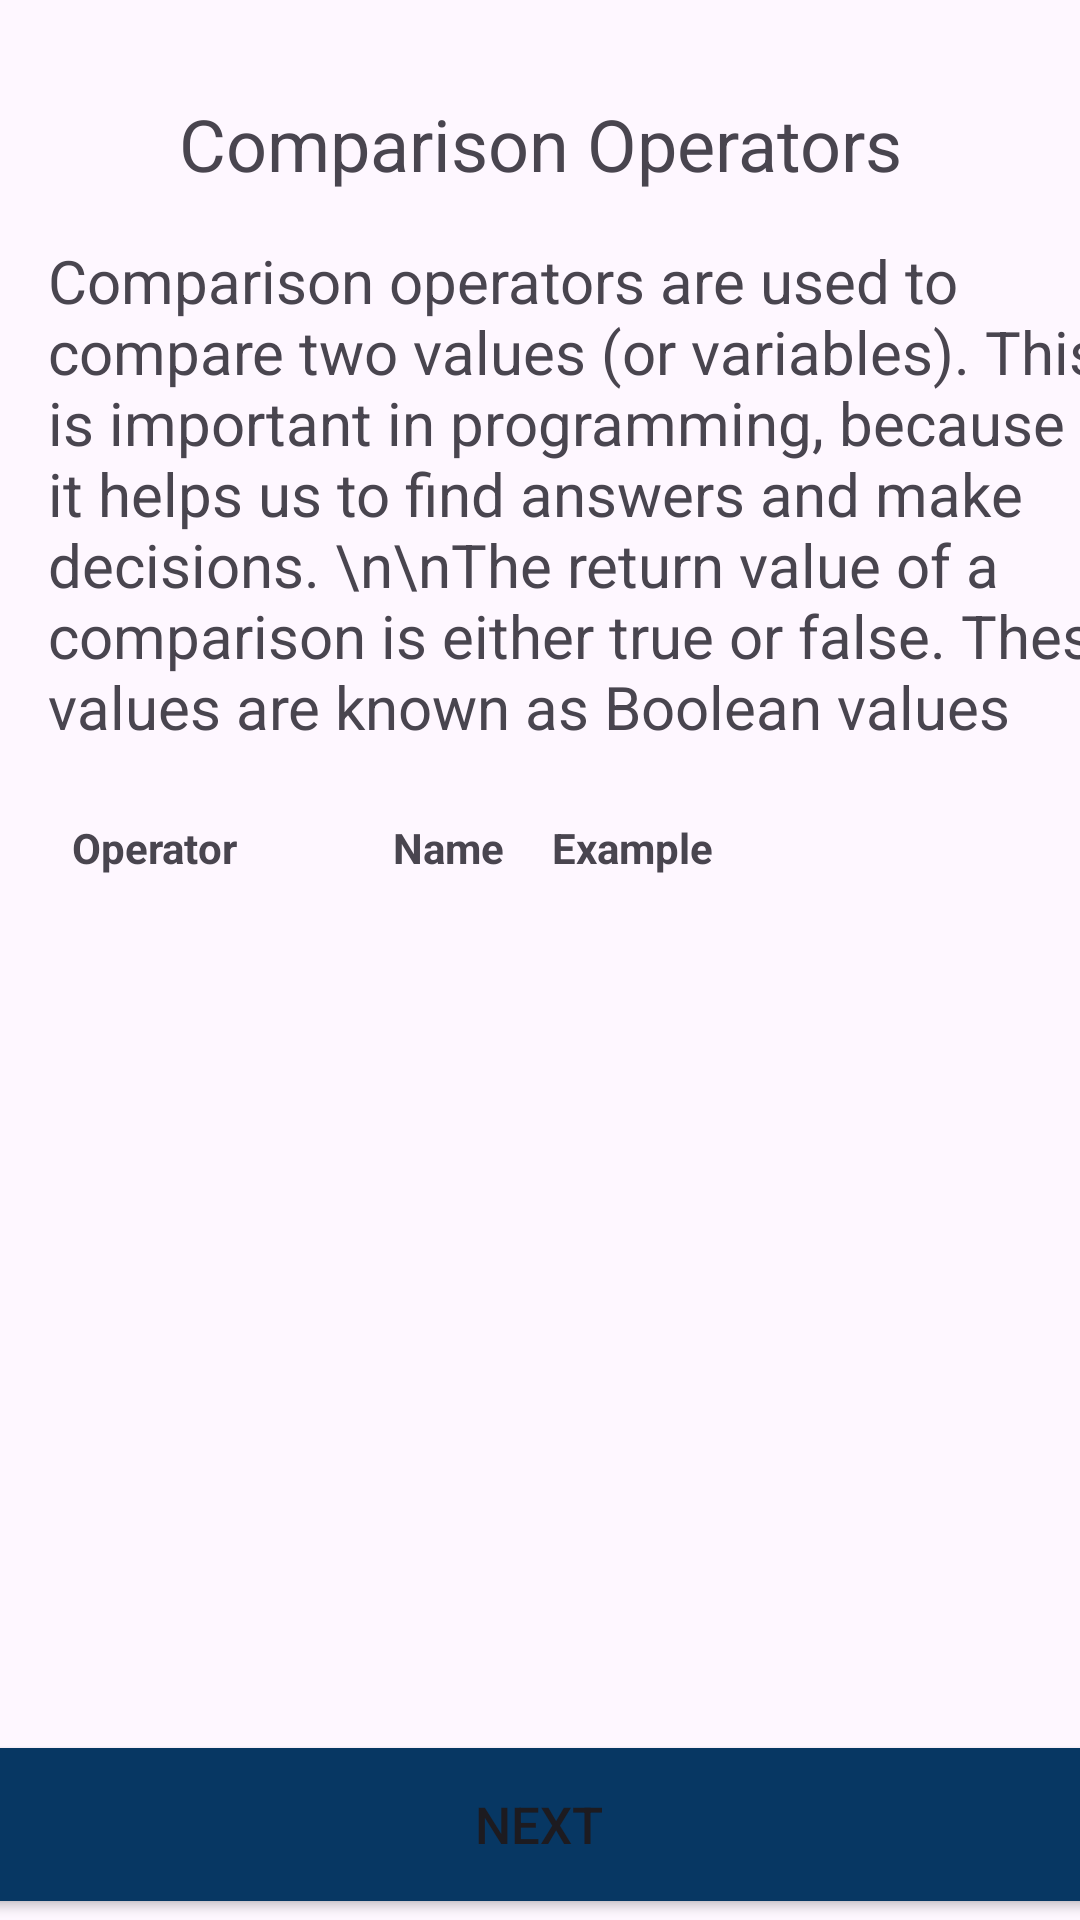

Android layout source for this screen:
<!-- AndroidManifest.xml: application theme Theme.LearnJava -->
<!-- res/layout/activity_java_comparison_operators.xml -->
<?xml version="1.0" encoding="utf-8"?>
<androidx.constraintlayout.widget.ConstraintLayout xmlns:android="http://schemas.android.com/apk/res/android"
    xmlns:app="http://schemas.android.com/apk/res-auto"
    xmlns:tools="http://schemas.android.com/tools"
    android:id="@+id/main"
    android:layout_width="match_parent"
    android:layout_height="match_parent"
    tools:context=".Topic3.JavaComparisonOperators4Activity">

    <Button
        android:id="@+id/button11"
        android:layout_width="380dp"
        android:layout_height="51dp"
        android:layout_marginStart="16dp"
        android:layout_marginEnd="16dp"
        android:background="@drawable/square_button_background"
        android:onClick="javaLogical"
        android:text="Next"
        android:textSize="17sp"
        app:layout_constraintBottom_toBottomOf="parent"
        app:layout_constraintEnd_toEndOf="parent"
        app:layout_constraintHorizontal_bias="0.516"
        app:layout_constraintStart_toStartOf="parent"
        app:layout_constraintTop_toTopOf="parent"
        app:layout_constraintVertical_bias="0.989" />

    <ScrollView
        android:layout_width="380dp"
        android:layout_height="330dp"
        android:layout_marginStart="16dp"
        android:layout_marginTop="16dp"
        android:layout_marginEnd="16dp"
        app:layout_constraintEnd_toEndOf="parent"
        app:layout_constraintHorizontal_bias="0.0"
        app:layout_constraintStart_toStartOf="parent"
        app:layout_constraintTop_toBottomOf="@+id/textToSpeak6">

        <TableLayout
            android:id="@+id/tableLayout5"
            android:layout_width="match_parent"
            android:layout_height="wrap_content">

            <TableRow
                android:layout_width="match_parent"
                android:layout_height="56dp"
                tools:ignore="ExtraText">
                android:gravity="center">


                <TextView
                    android:layout_width="107dp"
                    android:layout_height="wrap_content"
                    android:padding="8dp"
                    android:text="Operator"
                    android:textStyle="bold" />

                <TextView
                    android:layout_width="wrap_content"
                    android:layout_height="wrap_content"
                    android:padding="8dp"
                    android:text="Name"
                    android:textStyle="bold" />

                <TextView
                    android:layout_width="103dp"
                    android:layout_height="match_parent"
                    android:padding="8dp"
                    android:text="Example"
                    android:textStyle="bold" />
            </TableRow>
        </TableLayout>
    </ScrollView>

    <TextView
        android:id="@+id/textToSpeak6"
        android:layout_width="382dp"
        android:layout_height="0dp"
        android:layout_marginStart="16dp"
        android:layout_marginTop="16dp"
        android:layout_marginEnd="16dp"
        android:text="Comparison operators are used to compare two values (or variables). This is important in programming, because it helps us to find answers and make decisions. \n\nThe return value of a comparison is either true or false. These values are known as Boolean values"
        android:textAlignment="textStart"
        android:textSize="20sp"
        app:layout_constraintEnd_toEndOf="parent"
        app:layout_constraintHorizontal_bias="0.0"
        app:layout_constraintStart_toStartOf="parent"
        app:layout_constraintTop_toBottomOf="@+id/textView55" />

    <TextView
        android:id="@+id/textView55"
        android:layout_width="wrap_content"
        android:layout_height="wrap_content"
        android:text="Comparison Operators"
        android:textAlignment="center"
        android:textSize="24sp"
        app:layout_constraintBottom_toBottomOf="parent"
        app:layout_constraintEnd_toEndOf="parent"
        app:layout_constraintStart_toStartOf="parent"
        app:layout_constraintTop_toTopOf="parent"
        app:layout_constraintVertical_bias="0.052" />
</androidx.constraintlayout.widget.ConstraintLayout>
<!-- resources referenced by this layout -->
<resources>
  <!-- drawable square_button_background (drawable) -->
  <?xml version="1.0" encoding="utf-8"?>
  <shape xmlns:android="http://schemas.android.com/apk/res/android"
      android:shape="rectangle">
      <solid android:color="@color/turquoise" /> 
      <corners android:radius="0dp" /> 
  </shape>
  <style name="Theme.LearnJava" parent="Base.Theme.LearnJava" />
  <color name="turquoise">#073763</color>
  <style name="Base.Theme.LearnJava" parent="Theme.Material3.DayNight.NoActionBar">
          
          
          <item name="colorPrimary">@color/turquoise</item>
          <item name="colorPrimaryVariant">@color/turquoise</item>
      </style>
</resources>
